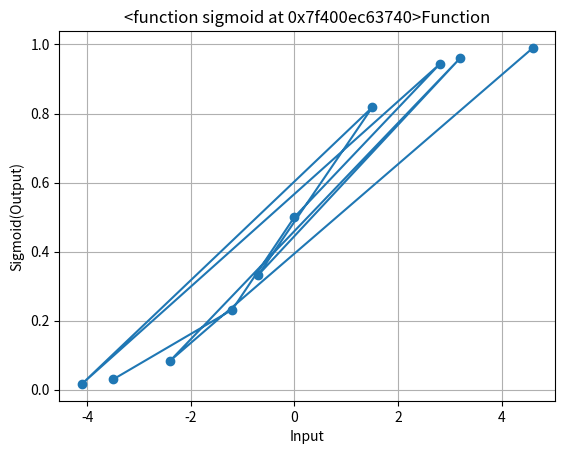

Write Python code to recreate this figure.
import numpy as np
import matplotlib.pyplot as plt

"""Compute the sigmoid function."""

def sigmoid(x):
    return 1 / (1 + np.exp(-x))


"""Compute the ReLU function."""

def ReLU(x):
    return np.maximum(0, x)

"""Compute the Leaky ReLU function."""


"""Compute the Leaky Tanh function."""
def tanh(x):
    return np.tanh(x)



# Function to plot the graph of a function for the provided input.
def plot_function(input_list, function_name):
    """Plot the sigmoid function for a given input list of numbers."""
    # Convert input list to numpy array
    x_values = np.array(input_list)
    
    # Compute sigmoid function for each value
    y_values = function_name(x_values)
    
    # Plot the sigmoid function
    plt.plot(x_values, y_values, marker='o', linestyle='-')
    plt.title(str(function_name) + 'Function')
    plt.xlabel('Input')
    plt.ylabel('Sigmoid(Output)')
    plt.grid(True)
    plt.show()

plot_function([-3.5, -1.2, 0, 2.8, -4.1, 1.5, -0.7, 3.2, -2.4, 4.6], sigmoid)